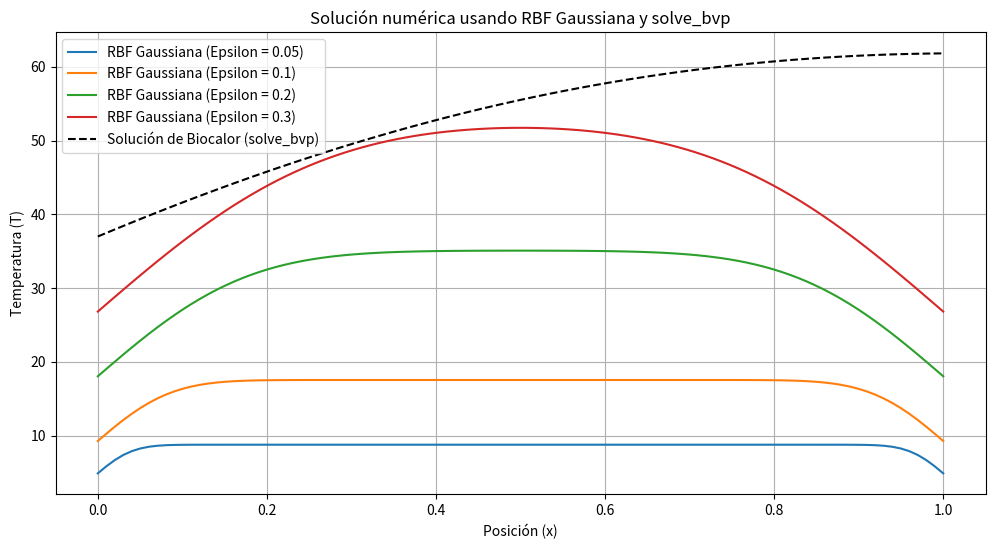
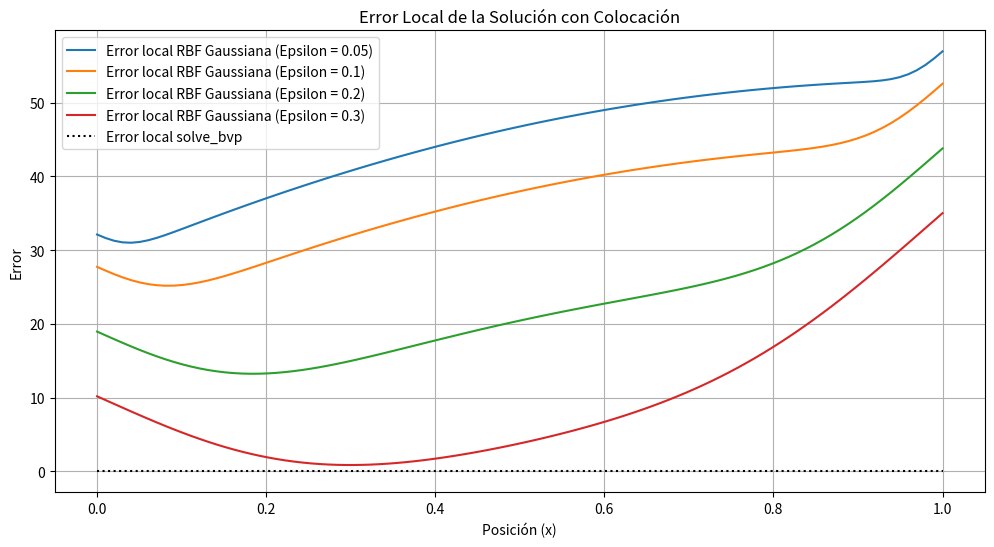
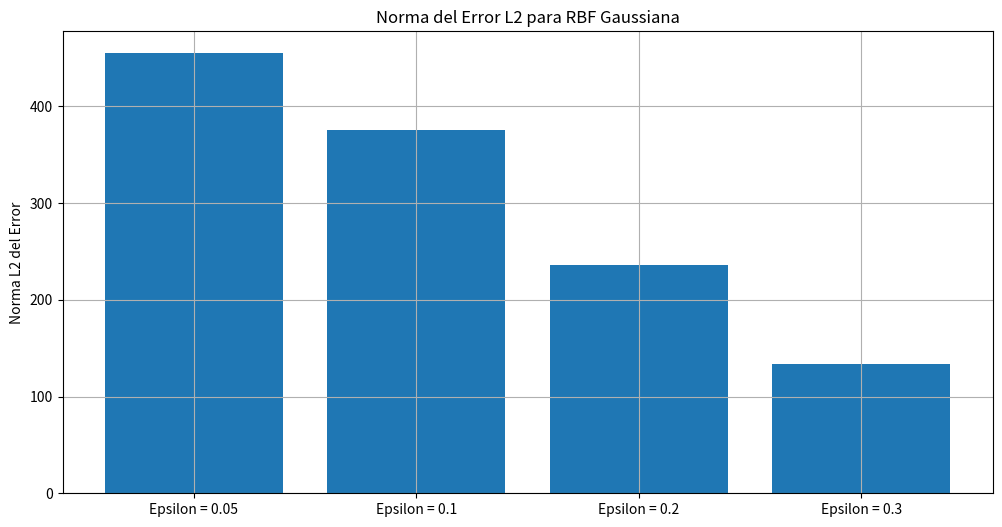

The matplotlib source for these figures, in order:
# Importar las bibliotecas necesarias
import numpy as np
import matplotlib.pyplot as plt
from scipy.integrate import solve_bvp

# Configuración de constantes
conductividad_termica = 1.0  # Conductividad térmica [W/m/K]
coeficiente_convectivo = 1.0  # Coeficiente convectivo
parametro_perfusion_a = 1.0  # Parámetro para la función de perfusión
parametro_perfusion_b = 1.0  # Parámetro para la función de perfusión
parametro_generacion_calor_m = 1.0  # Parámetro para la generación de calor
constante_generacion_calor_p = 0.0  # Constante para la generación de calor
temperatura_promedio_sangre = 37.0  # Temperatura promedio de la sangre [°C]
limite_inferior_dominio = 0.0  # Límite inferior del dominio
limite_superior_dominio = 1.0  # Límite superior del dominio
numero_nodos = 100  # Número de nodos

# Definición de la función de base radial gaussiana
def funcion_base_radial_gaussiana(r, epsilon):
    """
    Función de base radial gaussiana.
    
    Parámetros:
    r (float): Distancia entre los nodos.
    epsilon (float): Parámetro de forma.
    
    Retorna:
    float: Valor de la función de base radial gaussiana.
    """
    return np.exp(- (r / epsilon) ** 2)  # Fórmula de la función gaussiana

# Función para calcular la solución usando RBF
def solucion_rbf(epsilon):
    """
    Función para calcular la solución usando RBF.
    
    Parámetros:
    epsilon (float): Parámetro de forma.
    
    Retorna:
    x_eval (numpy array): Puntos de evaluación de la solución.
    T_eval (numpy array): Valores de la solución en los puntos de evaluación.
    """
    # Generar nodos en el dominio
    x_nodos = np.linspace(limite_inferior_dominio, limite_superior_dominio, numero_nodos)
    
    # Crear una malla de puntos para evaluar la solución
    x_eval = np.linspace(limite_inferior_dominio, limite_superior_dominio, 100)
    T_eval = np.zeros_like(x_eval)  # Inicializar el vector de temperaturas
    
    # Cálculo de la solución RBF
    for i, x in enumerate(x_eval):
        r = np.abs(x - x_nodos)  # Calcular distancia desde los nodos
        phi = funcion_base_radial_gaussiana(r, epsilon)  # Evaluar función RBF
        
        # Calcular la temperatura aproximada como combinación lineal
        T_eval[i] = np.dot(phi, np.ones(numero_nodos))  # Coeficientes dummy para simplicidad
    
    return x_eval, T_eval  # Retornar los puntos y valores de temperatura

# Definición de la función de perfusión
def funcion_perfusion(x):
    """
    Función de perfusión.
    
    Parámetros:
    x (float): Punto en el dominio.
    
    Retorna:
    float: Valor de la función de perfusión.
    """
    return parametro_perfusion_a * np.tanh(parametro_perfusion_b * (x - limite_inferior_dominio)**2)  # Función hiperbólica

# Definición de la ecuación de Biocalor para solve_bvp
def ecuacion_biocalor(x, T):
    """
    Ecuación de Biocalor para solve_bvp.
    
    Parámetros:
    x (float): Punto en el dominio.
    T (numpy array): Vector de temperaturas.
    
    Retorna:
    numpy array: Vector de derivadas de la temperatura.
    """
    return np.vstack((T[1], -(funcion_perfusion(x) * (temperatura_promedio_sangre - T[0]) + 
                             (parametro_generacion_calor_m * T[0] + constante_generacion_calor_p)) / conductividad_termica))

# Condiciones de frontera
def condiciones_frontera(T_a, T_b):
    """
    Condiciones de frontera.
    
    Parámetros:
    T_a (numpy array): Vector de temperaturas en el límite inferior.
    T_b (numpy array): Vector de temperaturas en el límite superior.
    
    Retorna:
    numpy array: Vector de condiciones de frontera.
    """
    return np.array([T_a[0] - temperatura_promedio_sangre, T_b[1] - coeficiente_convectivo])  # Condiciones de temperatura

# Solución del problema utilizando solve_bvp
x = np.linspace(limite_inferior_dominio, limite_superior_dominio, 100)  # Puntos del dominio
T_inicial = np.zeros((2, x.size))  # Inicialización de la solución

# Resolver el problema de valores de frontera
solucion = solve_bvp(ecuacion_biocalor, condiciones_frontera, x, T_inicial)

# Gráfica 1: Solución numérica para cuatro valores del parámetro de forma (RBF Gaussiana y Multicuádrica)
plt.figure(figsize=(12, 6)) 
for epsilon in [0.05, 0.1, 0.2, 0.3]:  # Diferentes valores de epsilon
    x_eval, T_eval = solucion_rbf(epsilon)  # Calcular solución RBF
    plt.plot(x_eval, T_eval, label=f'RBF Gaussiana (Epsilon = {epsilon})')  # Graficar cada solución

# Añadir la solución de solve_bvp
plt.plot(solucion.x, solucion.y[0], label='Solución de Biocalor (solve_bvp)', linestyle='--', color='black')  # Solución de Biocalor

plt.title('Solución numérica usando RBF Gaussiana y solve_bvp')  
plt.xlabel('Posición (x)')  
plt.ylabel('Temperatura (T)')  
plt.legend()  
plt.grid()  
plt.show()  

# Gráfica 2: Error local de la solución con colocación
solucion_verdadera = solucion.y[0]  # Usamos la solución de solve_bvp como la verdadera

# Calcular el error para RBF Gaussiana
epsilones = [0.05, 0.1, 0.2, 0.3]  # Valores de epsilon para evaluar
errores_rbf = []  # Lista para almacenar los errores

for epsilon in epsilones:
    x_eval, T_eval = solucion_rbf(epsilon)  # Obtener solución RBF
    error_rbf = np.abs(T_eval - solucion_verdadera)  # Calcular el error
    errores_rbf.append(error_rbf)  # Almacenar el error

# Gráfica de error
plt.figure(figsize=(12, 6))  
for i, error in enumerate(errores_rbf):
    plt.plot(solucion.x, error, label=f'Error local RBF Gaussiana (Epsilon = {epsilones[i]})')  # Graficar el error

plt.plot(solucion.x, np.abs(solucion.y[0] - solucion_verdadera), label='Error local solve_bvp', linestyle=':', color='black')  # Error de solve_bvp

plt.title('Error Local de la Solución con Colocación')  
plt.xlabel('Posición (x)')  
plt.ylabel('Error')  
plt.legend()  
plt.grid()  
plt.show()  

# Gráfica 3: Norma del error L2 para RBF Gaussiana
epsilones = [0.05, 0.1, 0.2, 0.3]  # Valores de epsilon para evaluar
normas_error_rbf = []  # Lista para almacenar las normas de error

for epsilon in epsilones:
    x_eval, T_eval = solucion_rbf(epsilon)  # Obtener solución RBF
    error_rbf = np.abs(T_eval - solucion_verdadera)  # Calcular el error
    norma_error_rbf = np.sqrt(np.sum(error_rbf ** 2))  # Calcular la norma L2 del error
    normas_error_rbf.append(norma_error_rbf)  # Almacenar la norma

# Graficar las normas del error L2
plt.figure(figsize=(12, 6))  
plt.bar(['Epsilon = 0.05', 'Epsilon = 0.1', 'Epsilon = 0.2', 'Epsilon = 0.3'], normas_error_rbf)  # Graficar como barras
plt.title('Norma del Error L2 para RBF Gaussiana')  
plt.ylabel('Norma L2 del Error') 
plt.grid()  
plt.show()  
